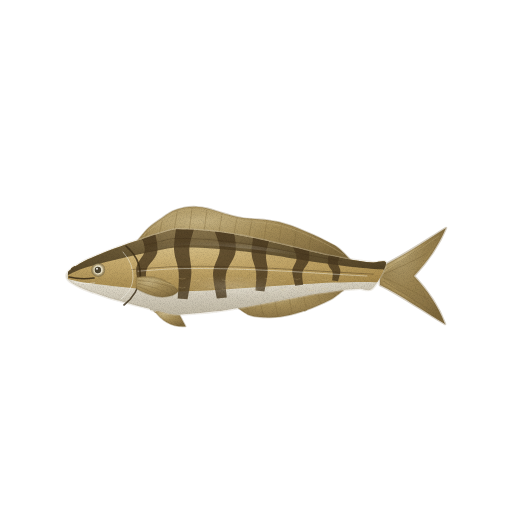
t = 0.00 s
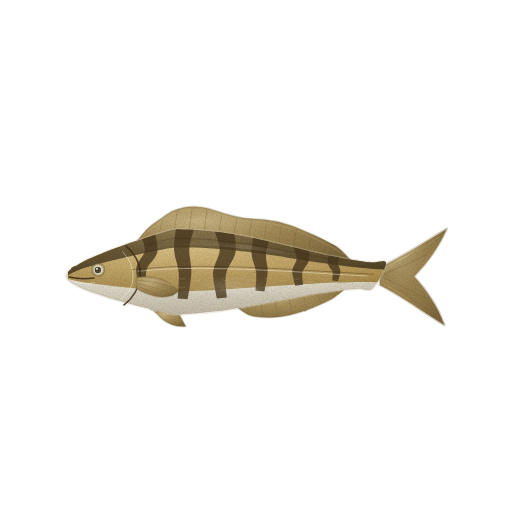
t = 1.43 s
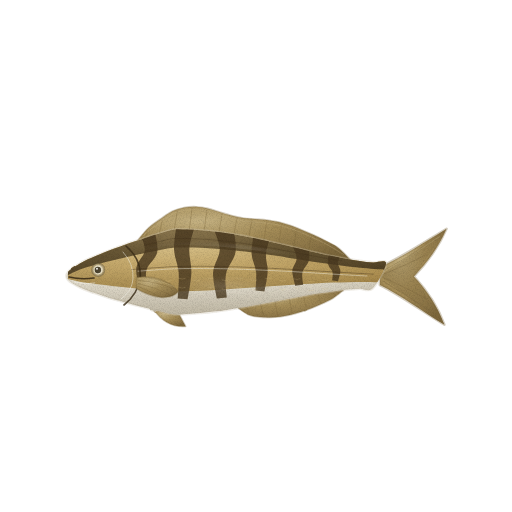
t = 2.85 s
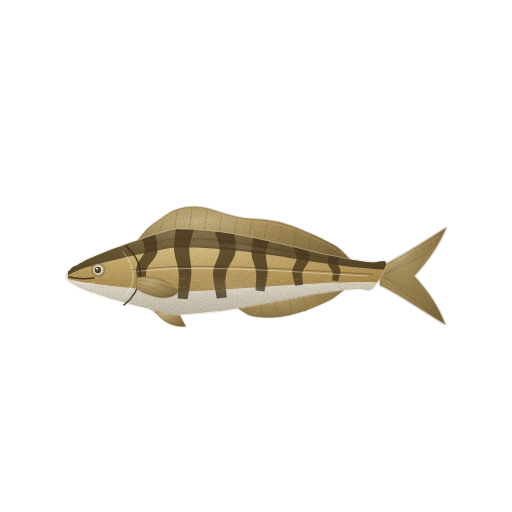
t = 3.80 s
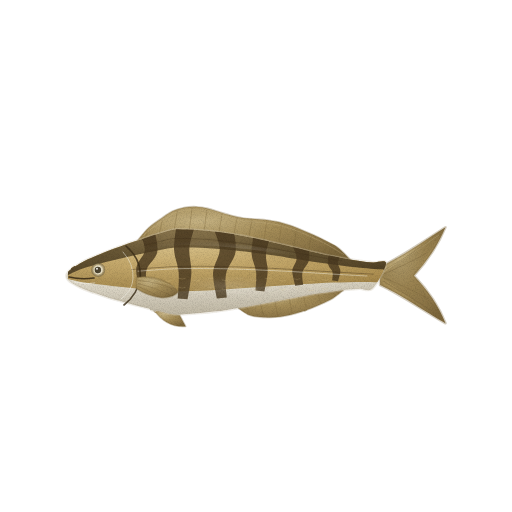
t = 4.75 s
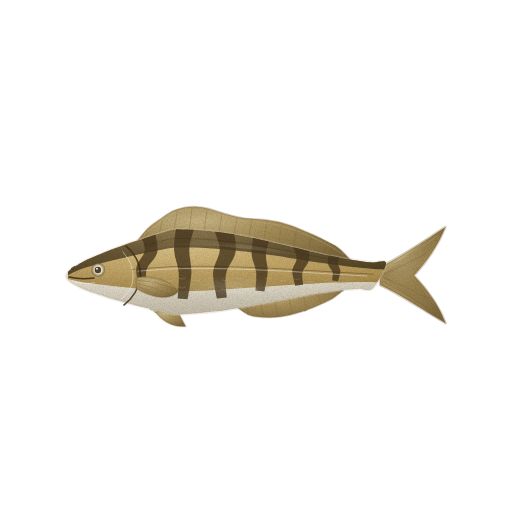
t = 6.18 s

The animated SVG that drew these frames (rendered in a browser with its animation timeline set to each time). Animation: 4 CSS @keyframes rules; one cycle of 7.60 s, repeats indefinitely.

<svg xmlns="http://www.w3.org/2000/svg" viewBox="0 0 512 512" role="img" aria-label="임연수어 — 움직임, 윤곽 없는 수채" data-asset="watercolor-atka-mackerel-motion" data-food="atka-mackerel" data-style="watercolor" data-variant="motion" stroke-linecap="round" stroke-linejoin="round"><title>임연수어</title><desc>작은 머리와 길쭉한 황갈색 방추형 몸 위로 짙은 갈색 세로 구름무늬 띠가 줄지어 내려오고, 긴 등지느러미와 깊게 갈라진 꼬리가 이어진 임연수어.</desc><style>[data-asset="watercolor-atka-mackerel-motion"] [data-part="tail"]{transform-box:view-box;transform-origin:383px 276px;animation:watercolor-atka-mackerel-motion-m0 7.6s cubic-bezier(.37,0,.63,1) 0s infinite}[data-asset="watercolor-atka-mackerel-motion"] [data-part="pectoral"]{transform-box:view-box;transform-origin:136px 282px;animation:watercolor-atka-mackerel-motion-m1 7.6s cubic-bezier(.37,0,.63,1) -1.368s infinite}[data-asset="watercolor-atka-mackerel-motion"] [data-part="shine"]{transform-box:fill-box;transform-origin:center;animation:watercolor-atka-mackerel-motion-m2 7.6s cubic-bezier(.37,0,.63,1) -2.356s infinite,watercolor-atka-mackerel-motion-m3 7.6s cubic-bezier(.37,0,.63,1) -2.356s infinite}@keyframes watercolor-atka-mackerel-motion-m0{0%,100%{rotate:0deg}25%{rotate:0.975deg}75%{rotate:-0.9deg}}@keyframes watercolor-atka-mackerel-motion-m1{0%,100%{rotate:0deg}25%{rotate:-0.825deg}75%{rotate:0.9deg}}@keyframes watercolor-atka-mackerel-motion-m2{0%,100%{translate:0px 0}25%{translate:3.75px 0}75%{translate:-3px 0}}@keyframes watercolor-atka-mackerel-motion-m3{0%,100%{opacity:0.26}25%{opacity:0.32}75%{opacity:0.215}}@media (prefers-reduced-motion:reduce){[data-asset="watercolor-atka-mackerel-motion"] *{animation:none!important}}</style><defs><radialGradient id="watercolor-atka-mackerel-motion-g-fin-soft" cx="0.3" cy="0.26" r="0.84"><stop offset="0" stop-color="#c5b282"/><stop offset="0.45" stop-color="#a58d58"/><stop offset="0.86" stop-color="#8c7547"/><stop offset="1" stop-color="#7c673c"/></radialGradient><clipPath id="watercolor-atka-mackerel-motion-clip0"><path d="M380 267 C402 257 425 241 446 228 C438 247 427 262 414 276 C427 290 438 305 445 324 C423 311 401 295 380 285Z"/></clipPath><clipPath id="watercolor-atka-mackerel-motion-clip1"><path d="M136.8 241.4 C138.8 239.1 144.7 231.5 148.6 227.8 C152.6 224.1 156.5 221.8 160.5 219 C164.4 216.3 168.3 213.2 172.3 211.3 C176.2 209.4 180.2 208.3 184.1 207.5 C188.1 206.7 192 206.6 196 206.7 C199.9 206.9 203.9 207.5 207.8 208.4 C211.7 209.3 215.7 210.7 219.6 211.9 C223.6 213.1 227.5 214.6 231.5 215.6 C235.4 216.7 239.4 217.5 243.3 218.1 C247.3 218.7 251.2 218.8 255.1 219.1 C259.1 219.4 263 219.5 267 220 C270.9 220.5 274.9 221.2 278.8 222.1 C282.8 223.1 286.7 224.3 290.7 225.6 C294.6 227 298.5 228.5 302.5 230.2 C306.4 231.8 310.4 233.5 314.3 235.3 C318.3 237.2 322.2 239 326.2 241.1 C330.1 243.2 334.1 244.7 338 247.7 C341.9 250.7 347.9 257.2 349.8 259.1  L347.8 262.1 C345.9 261.7 339.9 260.7 336 259.9 C332.1 259.1 328.1 258.3 324.2 257.4 C320.2 256.5 316.3 255.6 312.3 254.7 C308.4 253.8 304.4 252.9 300.5 251.9 C296.5 251 292.6 250 288.7 249.1 C284.7 248.1 280.8 247.2 276.8 246.2 C272.9 245.3 268.9 244.4 265 243.5 C261 242.6 257.1 241.8 253.1 241 C249.2 240.1 245.3 239.4 241.3 238.6 C237.4 237.9 233.4 237.2 229.5 236.6 C225.5 236 221.6 235.4 217.6 235 C213.7 234.5 209.7 234 205.8 233.7 C201.9 233.4 197.9 233.1 194 232.9 C190 232.7 186.1 232.4 182.1 232.5 C178.2 232.6 174.2 232.6 170.3 233.3 C166.3 234 162.4 235.6 158.5 236.8 C154.5 238 150.6 239.3 146.6 240.5 C142.7 241.8 136.8 243.7 134.8 244.4Z"/></clipPath><linearGradient id="watercolor-atka-mackerel-motion-fade3" x1="0" y1="0" x2="0" y2="1"><stop offset="0" stop-color="#7c673c" stop-opacity="0"/><stop offset="0.3" stop-color="#7c673c" stop-opacity="0"/><stop offset="1" stop-color="#7c673c" stop-opacity="0.26"/></linearGradient><radialGradient id="watercolor-atka-mackerel-motion-g-belly-soft" cx="0.34" cy="0.23" r="0.94"><stop offset="0" stop-color="#fbfaf2"/><stop offset="0.45" stop-color="#efeadc"/><stop offset="0.86" stop-color="#dbd5c4"/><stop offset="1" stop-color="#cfc8b5"/></radialGradient><clipPath id="watercolor-atka-mackerel-motion-clip2"><path d="M68 272 C70.2 269.1 76.8 265.3 81.3 262.7 C85.7 260.1 90.1 258.4 94.5 256.5 C98.9 254.6 103.3 252.8 107.8 251.1 C112.2 249.4 116.6 247.7 121 246.2 C125.4 244.6 129.8 243 134.3 241.6 C138.7 240.1 143.1 238.6 147.5 237.2 C151.9 235.8 156.3 234.4 160.8 233.1 C165.2 231.9 169.6 230.1 174 229.5 C178.4 228.9 182.8 229.5 187.3 229.6 C191.7 229.7 196.1 230 200.5 230.3 C204.9 230.6 209.3 231 213.8 231.5 C218.2 232 222.6 232.6 227 233.2 C231.4 233.9 235.8 234.6 240.3 235.4 C244.7 236.2 249.1 237.1 253.5 238 C257.9 238.9 262.3 239.9 266.8 240.9 C271.2 241.9 275.6 242.9 280 244 C284.4 245 288.8 246.1 293.3 247.2 C297.7 248.2 302.1 249.3 306.5 250.4 C310.9 251.4 315.3 252.4 319.8 253.4 C324.2 254.4 328.6 255.4 333 256.3 C337.4 257.2 341.8 258 346.3 258.8 C350.7 259.6 355.1 260.3 359.5 260.9 C363.9 261.5 368.3 262.1 372.8 262.5 C377.2 262.9 386 259.1 386 263.4 C386 267.7 377.2 284 372.8 288.2 C368.3 292.5 363.9 288.5 359.5 288.8 C355.1 289 350.7 289.4 346.3 289.8 C341.8 290.3 337.4 290.8 333 291.4 C328.6 292 324.2 292.6 319.8 293.3 C315.3 294 310.9 294.7 306.5 295.5 C302.1 296.3 297.7 297.1 293.3 297.9 C288.8 298.7 284.4 299.6 280 300.4 C275.6 301.3 271.2 302.2 266.8 303 C262.3 303.8 257.9 304.7 253.5 305.5 C249.1 306.3 244.7 307.1 240.3 307.8 C235.8 308.5 231.4 309.2 227 309.9 C222.6 310.5 218.2 311.1 213.8 311.6 C209.3 312.2 204.9 312.6 200.5 313 C196.1 313.4 191.7 313.8 187.3 314 C182.8 314.3 178.4 314.9 174 314.5 C169.6 314.1 165.2 312.6 160.8 311.6 C156.3 310.6 151.9 309.4 147.5 308.3 C143.1 307.2 138.7 306 134.3 304.9 C129.8 303.7 125.4 302.5 121 301.2 C116.6 300 112.2 298.7 107.8 297.4 C103.3 296 98.9 294.6 94.5 293.1 C90.1 291.5 85.7 290.2 81.2 288 C76.8 285.9 70.2 282.7 68 280 C65.8 277.3 65.8 274.9 68 272Z"/></clipPath><radialGradient id="watercolor-atka-mackerel-motion-g-flank-soft" cx="0.34" cy="0.22" r="0.92"><stop offset="0" stop-color="#dec992"/><stop offset="0.45" stop-color="#c5a96c"/><stop offset="0.86" stop-color="#b19354"/><stop offset="1" stop-color="#a58546"/></radialGradient><radialGradient id="watercolor-atka-mackerel-motion-g-back-soft" cx="0.35" cy="0.2" r="0.92"><stop offset="0" stop-color="#89754d"/><stop offset="0.45" stop-color="#675634"/><stop offset="0.86" stop-color="#59492b"/><stop offset="1" stop-color="#504125"/></radialGradient><linearGradient id="watercolor-atka-mackerel-motion-fade8" x1="0.5" y1="0" x2="0.5" y2="1"><stop offset="0" stop-color="#504125" stop-opacity="0"/><stop offset="0.45" stop-color="#504125" stop-opacity="0"/><stop offset="1" stop-color="#504125" stop-opacity="0.24"/></linearGradient><linearGradient id="watercolor-atka-mackerel-motion-fade9" x1="0.5" y1="0.55" x2="0.5" y2="1"><stop offset="0" stop-color="#cfc8b5" stop-opacity="0"/><stop offset="0.55" stop-color="#cfc8b5" stop-opacity="0"/><stop offset="1" stop-color="#cfc8b5" stop-opacity="0.26"/></linearGradient><radialGradient id="watercolor-atka-mackerel-motion-gloss"><stop stop-color="#fffdf9" stop-opacity=".85"/><stop offset=".6" stop-color="#fffdf9" stop-opacity=".25"/><stop offset="1" stop-color="#fffdf9" stop-opacity="0"/></radialGradient><filter id="watercolor-atka-mackerel-motion-fx" filterUnits="userSpaceOnUse" x="0" y="0" width="512" height="512" color-interpolation-filters="sRGB"><feTurbulence type="fractalNoise" baseFrequency="0.05" numOctaves="2" seed="7" result="w"/><feDisplacementMap in="SourceGraphic" in2="w" scale="1.4" xChannelSelector="R" yChannelSelector="G" result="d"/><feTurbulence type="fractalNoise" baseFrequency="1.35" numOctaves="2" seed="3" result="n"/><feColorMatrix in="n" type="matrix" values="0 0 0 0 0 0 0 0 0 0 0 0 0 0 0 0.24 0 0 0 -0.101" result="na"/><feComposite in="na" in2="d" operator="in" result="g"/><feMerge><feMergeNode in="d"/><feMergeNode in="g"/></feMerge></filter></defs><g filter="url(#watercolor-atka-mackerel-motion-fx)"><g data-part="tail"><path d="M380 267 C402 257 425 241 446 228 C438 247 427 262 414 276 C427 290 438 305 445 324 C423 311 401 295 380 285Z" fill="url(#watercolor-atka-mackerel-motion-g-fin-soft)" stroke="#7c673c" stroke-width="2.6" stroke-opacity="0.32"/><g clip-path="url(#watercolor-atka-mackerel-motion-clip0)"><path d="M380 276 L446 228 L414 276 L445 324Z" fill="#7c673c" opacity="0.28"/></g><path d="M383 271 Q412 255 441 235" fill="none" stroke="#7c673c" stroke-width="0.7" opacity="0.52"/><path d="M384 274 Q408 264 426 254" fill="none" stroke="#7c673c" stroke-width="0.7" opacity="0.52"/><path d="M384 278 Q408 288 426 298" fill="none" stroke="#7c673c" stroke-width="0.7" opacity="0.52"/><path d="M383 281 Q412 298 440 317" fill="none" stroke="#7c673c" stroke-width="0.7" opacity="0.52"/><path d="M386 270 Q414 254 439 236" fill="none" stroke="#c5b282" stroke-width="0.7" opacity="0.58"/></g><g data-part="dorsal"><path d="M136.8 241.4 C138.8 239.1 144.7 231.5 148.6 227.8 C152.6 224.1 156.5 221.8 160.5 219 C164.4 216.3 168.3 213.2 172.3 211.3 C176.2 209.4 180.2 208.3 184.1 207.5 C188.1 206.7 192 206.6 196 206.7 C199.9 206.9 203.9 207.5 207.8 208.4 C211.7 209.3 215.7 210.7 219.6 211.9 C223.6 213.1 227.5 214.6 231.5 215.6 C235.4 216.7 239.4 217.5 243.3 218.1 C247.3 218.7 251.2 218.8 255.1 219.1 C259.1 219.4 263 219.5 267 220 C270.9 220.5 274.9 221.2 278.8 222.1 C282.8 223.1 286.7 224.3 290.7 225.6 C294.6 227 298.5 228.5 302.5 230.2 C306.4 231.8 310.4 233.5 314.3 235.3 C318.3 237.2 322.2 239 326.2 241.1 C330.1 243.2 334.1 244.7 338 247.7 C341.9 250.7 347.9 257.2 349.8 259.1  L347.8 262.1 C345.9 261.7 339.9 260.7 336 259.9 C332.1 259.1 328.1 258.3 324.2 257.4 C320.2 256.5 316.3 255.6 312.3 254.7 C308.4 253.8 304.4 252.9 300.5 251.9 C296.5 251 292.6 250 288.7 249.1 C284.7 248.1 280.8 247.2 276.8 246.2 C272.9 245.3 268.9 244.4 265 243.5 C261 242.6 257.1 241.8 253.1 241 C249.2 240.1 245.3 239.4 241.3 238.6 C237.4 237.9 233.4 237.2 229.5 236.6 C225.5 236 221.6 235.4 217.6 235 C213.7 234.5 209.7 234 205.8 233.7 C201.9 233.4 197.9 233.1 194 232.9 C190 232.7 186.1 232.4 182.1 232.5 C178.2 232.6 174.2 232.6 170.3 233.3 C166.3 234 162.4 235.6 158.5 236.8 C154.5 238 150.6 239.3 146.6 240.5 C142.7 241.8 136.8 243.7 134.8 244.4Z" fill="url(#watercolor-atka-mackerel-motion-g-fin-soft)" stroke="#7c673c" stroke-width="1.6" stroke-opacity="0.32"/><g clip-path="url(#watercolor-atka-mackerel-motion-clip1)"><path d="M136.8 241.4 C138.8 239.1 144.7 231.5 148.6 227.8 C152.6 224.1 156.5 221.8 160.5 219 C164.4 216.3 168.3 213.2 172.3 211.3 C176.2 209.4 180.2 208.3 184.1 207.5 C188.1 206.7 192 206.6 196 206.7 C199.9 206.9 203.9 207.5 207.8 208.4 C211.7 209.3 215.7 210.7 219.6 211.9 C223.6 213.1 227.5 214.6 231.5 215.6 C235.4 216.7 239.4 217.5 243.3 218.1 C247.3 218.7 251.2 218.8 255.1 219.1 C259.1 219.4 263 219.5 267 220 C270.9 220.5 274.9 221.2 278.8 222.1 C282.8 223.1 286.7 224.3 290.7 225.6 C294.6 227 298.5 228.5 302.5 230.2 C306.4 231.8 310.4 233.5 314.3 235.3 C318.3 237.2 322.2 239 326.2 241.1 C330.1 243.2 334.1 244.7 338 247.7 C341.9 250.7 347.9 257.2 349.8 259.1  L347.8 262.1 C345.9 261.7 339.9 260.7 336 259.9 C332.1 259.1 328.1 258.3 324.2 257.4 C320.2 256.5 316.3 255.6 312.3 254.7 C308.4 253.8 304.4 252.9 300.5 251.9 C296.5 251 292.6 250 288.7 249.1 C284.7 248.1 280.8 247.2 276.8 246.2 C272.9 245.3 268.9 244.4 265 243.5 C261 242.6 257.1 241.8 253.1 241 C249.2 240.1 245.3 239.4 241.3 238.6 C237.4 237.9 233.4 237.2 229.5 236.6 C225.5 236 221.6 235.4 217.6 235 C213.7 234.5 209.7 234 205.8 233.7 C201.9 233.4 197.9 233.1 194 232.9 C190 232.7 186.1 232.4 182.1 232.5 C178.2 232.6 174.2 232.6 170.3 233.3 C166.3 234 162.4 235.6 158.5 236.8 C154.5 238 150.6 239.3 146.6 240.5 C142.7 241.8 136.8 243.7 134.8 244.4Z" fill="url(#watercolor-atka-mackerel-motion-fade3)"/></g><path d="M144.3 239.3 L147.3 231.7" fill="none" stroke="#7c673c" stroke-width="0.7" opacity="0.52"/><path d="M159.2 234.6 L162.2 220.5" fill="none" stroke="#7c673c" stroke-width="0.7" opacity="0.52"/><path d="M174.2 230.5 L177.2 211.4" fill="none" stroke="#7c673c" stroke-width="0.7" opacity="0.52"/><path d="M189.1 230.7 L192.1 208.7" fill="none" stroke="#7c673c" stroke-width="0.7" opacity="0.52"/><path d="M204 231.5 L207 210" fill="none" stroke="#7c673c" stroke-width="0.7" opacity="0.52"/><path d="M218.9 233.1 L221.9 214.3" fill="none" stroke="#7c673c" stroke-width="0.7" opacity="0.52"/><path d="M233.8 235.3 L236.8 218.7" fill="none" stroke="#7c673c" stroke-width="0.7" opacity="0.52"/><path d="M248.8 238.1 L251.8 220.8" fill="none" stroke="#7c673c" stroke-width="0.7" opacity="0.52"/><path d="M263.7 241.2 L266.7 221.9" fill="none" stroke="#7c673c" stroke-width="0.7" opacity="0.52"/><path d="M278.6 244.7 L281.6 224.6" fill="none" stroke="#7c673c" stroke-width="0.7" opacity="0.52"/><path d="M293.5 248.2 L296.5 229.4" fill="none" stroke="#7c673c" stroke-width="0.7" opacity="0.52"/><path d="M308.5 251.8 L311.5 235.6" fill="none" stroke="#7c673c" stroke-width="0.7" opacity="0.52"/><path d="M323.4 255.2 L326.4 242.7" fill="none" stroke="#7c673c" stroke-width="0.7" opacity="0.52"/><path d="M338.3 258.3 L341.3 251.2" fill="none" stroke="#7c673c" stroke-width="0.7" opacity="0.52"/><path d="M143.1 235.5 C145.9 233.3 154.3 226.3 159.8 222.5 C165.4 218.6 171 214.4 176.5 212.3 C182.1 210.2 187.7 209.7 193.2 209.7 C198.8 209.6 204.4 210.7 209.9 211.9 C215.5 213.2 221.1 215.7 226.6 217.2 C232.2 218.7 237.7 220.2 243.3 221.1 C248.9 221.9 254.4 221.8 260 222.4 C265.6 223 271.1 223.4 276.7 224.6 C282.3 225.8 287.8 227.6 293.4 229.6 C299 231.6 304.5 234 310.1 236.4 C315.7 238.9 321.2 241.4 326.8 244.4 C332.4 247.4 340.7 252.7 343.5 254.4" fill="none" stroke="#c5b282" stroke-width="0.7" opacity="0.52"/></g><path d="M238.5 308.4 C240.3 309.5 245.5 313.5 249 315 C252.5 316.4 256 316.7 259.5 317.1 C263 317.5 266.5 317.6 270 317.5 C273.5 317.5 277 317.2 280.5 316.7 C284 316.2 287.5 315.5 291 314.7 C294.5 313.9 298 312.9 301.5 311.8 C305 310.7 308.5 309.4 312 308 C315.5 306.6 319 305.1 322.5 303.5 C326 301.9 329.5 300.4 333 298.2 C336.5 296 341.7 291.7 343.5 290.3  L341.5 287.3 C339.7 287.6 334.5 288.2 331 288.6 C327.5 289.1 324 289.6 320.5 290.2 C317 290.7 313.5 291.3 310 291.9 C306.5 292.5 303 293.1 299.5 293.8 C296 294.4 292.5 295.1 289 295.7 C285.5 296.4 282 297.1 278.5 297.7 C275 298.4 271.5 299.1 268 299.8 C264.5 300.4 261 301.1 257.5 301.7 C254 302.4 250.5 303 247 303.6 C243.5 304.2 238.3 305.1 236.5 305.4Z" fill="url(#watercolor-atka-mackerel-motion-g-fin-soft)" stroke="#7c673c" stroke-width="1.6" stroke-opacity="0.32"/><path d="M246.1 305.8 L249.1 312.7" fill="none" stroke="#7c673c" stroke-width="0.7" opacity="0.52"/><path d="M260.4 303.2 L263.4 315.3" fill="none" stroke="#7c673c" stroke-width="0.7" opacity="0.52"/><path d="M274.7 300.5 L277.7 315.1" fill="none" stroke="#7c673c" stroke-width="0.7" opacity="0.52"/><path d="M289 297.7 L292 312.7" fill="none" stroke="#7c673c" stroke-width="0.7" opacity="0.52"/><path d="M303.3 295.1 L306.3 308.5" fill="none" stroke="#7c673c" stroke-width="0.7" opacity="0.52"/><path d="M317.6 292.6 L320.6 302.8" fill="none" stroke="#7c673c" stroke-width="0.7" opacity="0.52"/><path d="M331.9 290.5 L334.9 295.7" fill="none" stroke="#7c673c" stroke-width="0.7" opacity="0.52"/><path d="M153.9 309.9 Q166.6 328 185.7 326.4 L179.3 314.4Z" fill="url(#watercolor-atka-mackerel-motion-g-fin-soft)" stroke="#7c673c" stroke-width="1.6" stroke-opacity="0.32"/><g data-part="body"><path d="M68 272 C70.2 269.1 76.8 265.3 81.3 262.7 C85.7 260.1 90.1 258.4 94.5 256.5 C98.9 254.6 103.3 252.8 107.8 251.1 C112.2 249.4 116.6 247.7 121 246.2 C125.4 244.6 129.8 243 134.3 241.6 C138.7 240.1 143.1 238.6 147.5 237.2 C151.9 235.8 156.3 234.4 160.8 233.1 C165.2 231.9 169.6 230.1 174 229.5 C178.4 228.9 182.8 229.5 187.3 229.6 C191.7 229.7 196.1 230 200.5 230.3 C204.9 230.6 209.3 231 213.8 231.5 C218.2 232 222.6 232.6 227 233.2 C231.4 233.9 235.8 234.6 240.3 235.4 C244.7 236.2 249.1 237.1 253.5 238 C257.9 238.9 262.3 239.9 266.8 240.9 C271.2 241.9 275.6 242.9 280 244 C284.4 245 288.8 246.1 293.3 247.2 C297.7 248.2 302.1 249.3 306.5 250.4 C310.9 251.4 315.3 252.4 319.8 253.4 C324.2 254.4 328.6 255.4 333 256.3 C337.4 257.2 341.8 258 346.3 258.8 C350.7 259.6 355.1 260.3 359.5 260.9 C363.9 261.5 368.3 262.1 372.8 262.5 C377.2 262.9 386 259.1 386 263.4 C386 267.7 377.2 284 372.8 288.2 C368.3 292.5 363.9 288.5 359.5 288.8 C355.1 289 350.7 289.4 346.3 289.8 C341.8 290.3 337.4 290.8 333 291.4 C328.6 292 324.2 292.6 319.8 293.3 C315.3 294 310.9 294.7 306.5 295.5 C302.1 296.3 297.7 297.1 293.3 297.9 C288.8 298.7 284.4 299.6 280 300.4 C275.6 301.3 271.2 302.2 266.8 303 C262.3 303.8 257.9 304.7 253.5 305.5 C249.1 306.3 244.7 307.1 240.3 307.8 C235.8 308.5 231.4 309.2 227 309.9 C222.6 310.5 218.2 311.1 213.8 311.6 C209.3 312.2 204.9 312.6 200.5 313 C196.1 313.4 191.7 313.8 187.3 314 C182.8 314.3 178.4 314.9 174 314.5 C169.6 314.1 165.2 312.6 160.8 311.6 C156.3 310.6 151.9 309.4 147.5 308.3 C143.1 307.2 138.7 306 134.3 304.9 C129.8 303.7 125.4 302.5 121 301.2 C116.6 300 112.2 298.7 107.8 297.4 C103.3 296 98.9 294.6 94.5 293.1 C90.1 291.5 85.7 290.2 81.2 288 C76.8 285.9 70.2 282.7 68 280 C65.8 277.3 65.8 274.9 68 272Z" fill="url(#watercolor-atka-mackerel-motion-g-belly-soft)" stroke="#cfc8b5" stroke-width="2.6" stroke-opacity="0.32"/><g clip-path="url(#watercolor-atka-mackerel-motion-clip2)"><path d="M68 264 C70.5 262.3 77.8 256.7 82.7 253.9 C87.7 251.1 92.6 249.3 97.5 247.2 C102.4 245.1 107.3 243.2 112.2 241.4 C117.1 239.5 122.1 237.8 127 236 C131.9 234.3 136.8 232.7 141.7 231.1 C146.6 229.5 151.5 228 156.5 226.4 C161.4 224.9 166.3 222.9 171.2 222.1 C176.1 221.2 181 221.5 185.9 221.6 C190.9 221.6 195.8 221.9 200.7 222.3 C205.6 222.6 210.5 223.1 215.4 223.7 C220.4 224.3 225.3 225 230.2 225.7 C235.1 226.5 240 227.4 244.9 228.3 C249.8 229.2 254.8 230.3 259.7 231.3 C264.6 232.4 269.5 233.5 274.4 234.7 C279.3 235.8 284.2 237 289.2 238.2 C294.1 239.4 299 240.6 303.9 241.7 C308.8 242.9 313.7 244.1 318.6 245.2 C323.6 246.3 328.5 247.4 333.4 248.3 C338.3 249.3 343.2 250.3 348.1 251.1 C353 252 358 252.7 362.9 253.4 C367.8 254 372.7 254.6 377.6 254.9 C382.5 255.3 389.9 255.3 392.4 255.4 L392.4 282.8 C384.6 282.5 381.5 282.3 377.6 282.3 C373.8 282.2 367.8 282.1 362.9 282.1 C358 282.1 353 282.1 348.1 282.2 C343.2 282.3 338.3 282.4 333.4 282.6 C328.5 282.8 323.6 283 318.6 283.2 C313.7 283.5 308.8 283.8 303.9 284 C299 284.3 294.1 284.7 289.2 285 C284.2 285.3 279.3 285.7 274.4 286 C269.5 286.3 264.6 286.7 259.7 287.1 C254.8 287.4 249.8 287.8 244.9 288.1 C240 288.4 235.1 288.8 230.2 289.1 C225.3 289.4 220.4 289.7 215.4 289.9 C210.5 290.2 205.6 290.4 200.7 290.7 C195.8 290.9 190.9 291.1 185.9 291.2 C181 291.3 176.1 291.6 171.2 291.4 C166.3 291.2 161.4 290.5 156.5 290.1 C151.5 289.6 146.6 289.2 141.7 288.7 C136.8 288.3 131.9 287.8 127 287.4 C122.1 286.9 117.1 286.4 112.2 285.9 C107.3 285.4 102.4 284.9 97.5 284.3 C92.6 283.7 87.7 283.2 82.7 282.3 C77.8 281.4 70.5 279.6 68 279Z" fill="url(#watercolor-atka-mackerel-motion-g-flank-soft)"/><path d="M68 264 C70.5 262.3 77.8 256.7 82.7 253.9 C87.7 251.1 92.6 249.3 97.5 247.2 C102.4 245.1 107.3 243.2 112.2 241.4 C117.1 239.5 122.1 237.8 127 236 C131.9 234.3 136.8 232.7 141.7 231.1 C146.6 229.5 151.5 228 156.5 226.4 C161.4 224.9 166.3 222.9 171.2 222.1 C176.1 221.2 181 221.5 185.9 221.6 C190.9 221.6 195.8 221.9 200.7 222.3 C205.6 222.6 210.5 223.1 215.4 223.7 C220.4 224.3 225.3 225 230.2 225.7 C235.1 226.5 240 227.4 244.9 228.3 C249.8 229.2 254.8 230.3 259.7 231.3 C264.6 232.4 269.5 233.5 274.4 234.7 C279.3 235.8 284.2 237 289.2 238.2 C294.1 239.4 299 240.6 303.9 241.7 C308.8 242.9 313.7 244.1 318.6 245.2 C323.6 246.3 328.5 247.4 333.4 248.3 C338.3 249.3 343.2 250.3 348.1 251.1 C353 252 358 252.7 362.9 253.4 C367.8 254 372.7 254.6 377.6 254.9 C382.5 255.3 389.9 255.3 392.4 255.4 L392.4 269.9 C384.6 269.6 381.5 269.5 377.6 269.3 C373.8 269 367.8 268.6 362.9 268.1 C358 267.6 353 267.1 348.1 266.5 C343.2 265.9 338.3 265.3 333.4 264.6 C328.5 263.9 323.6 263.2 318.6 262.5 C313.7 261.7 308.8 261 303.9 260.2 C299 259.4 294.1 258.6 289.2 257.9 C284.2 257.1 279.3 256.3 274.4 255.6 C269.5 254.8 264.6 254.1 259.7 253.4 C254.8 252.8 249.8 252.1 244.9 251.5 C240 250.9 235.1 250.4 230.2 249.9 C225.3 249.4 220.4 249 215.4 248.7 C210.5 248.3 205.6 248 200.7 247.8 C195.8 247.6 190.9 247.5 185.9 247.5 C181 247.5 176.1 247.3 171.2 247.9 C166.3 248.4 161.4 249.7 156.5 250.7 C151.5 251.7 146.6 252.7 141.7 253.7 C136.8 254.8 131.9 255.8 127 256.9 C122.1 258.1 117.1 259.2 112.2 260.4 C107.3 261.6 102.4 262.9 97.5 264.2 C92.6 265.6 87.7 266.8 82.7 268.6 C77.8 270.4 70.5 273.9 68 275Z" fill="url(#watercolor-atka-mackerel-motion-g-back-soft)"/><path d="M140.1 234.6 C140.9 237.3 145.4 244.9 144.8 250.5 C144.1 256 137.2 261.5 136.3 267.9 C135.5 274.3 139 285.3 139.5 288.8 L147.5 288 C147.3 285 144.8 275.9 146.5 270 C148.1 264.1 155.8 259 157.2 252.6 C158.6 246.3 155.3 235.3 154.9 231.8Z" fill="#4b3a20" opacity="0.82"/><path d="M176.8 224.1 C176.3 228.2 173.7 240.8 174 248.9 C174.3 257 178.1 264.4 178.7 272.7 C179.3 280.9 177.9 294.1 177.7 298.4 L187.6 299.3 C188.3 294.8 191.1 280.8 191.4 272.4 C191.7 264 188.8 256.6 189.3 249.1 C189.8 241.5 193.7 230.8 194.5 227.1Z" fill="#4b3a20" opacity="0.82"/><path d="M214.5 230.4 C215.3 233.7 219.9 243.3 219.7 250.2 C219.4 257.2 213.6 264.3 213.1 272.4 C212.6 280.4 216.2 294 216.8 298.4 L226.8 297.5 C226.7 293.5 224.5 281.6 226 274 C227.5 266.3 234.4 259.6 235.6 251.8 C236.8 244 233.6 231.3 233.2 227.2Z" fill="#4b3a20" opacity="0.82"/><path d="M253.6 234.4 C253.3 237.7 251.2 247.9 251.6 254.2 C252 260.4 255.4 265.7 256.1 271.8 C256.7 277.9 255.6 287.5 255.5 290.6 L264.5 291.5 C265 288.2 267.5 277.6 267.7 271.4 C268 265.2 265.5 259.9 265.9 254.2 C266.4 248.5 269.6 240.1 270.4 237.3Z" fill="#4b3a20" opacity="0.82"/><path d="M292.8 246.3 C293.4 248.3 296.7 254.3 296.6 258.4 C296.6 262.4 292.6 266.1 292.3 270.6 C292.1 275.2 294.7 283.1 295.2 285.7 L303.1 284.7 C303 282.6 301.6 276.3 302.6 272.1 C303.6 267.9 308.4 264.4 309.2 259.6 C310.1 254.9 307.8 246.1 307.5 243.4Z" fill="#4b3a20" opacity="0.82"/><path d="M329.2 251.5 C329 253.5 327.4 260.3 327.9 263.8 C328.5 267.2 331.8 269.4 332.5 272.1 C333.2 274.9 332.2 279 332.2 280.4 L338.1 281.2 C338.5 279.5 340.4 274.1 340.4 271.1 C340.4 268.1 337.8 266 337.9 263.1 C338 260.2 340.5 255.4 341 253.9Z" fill="#4b3a20" opacity="0.82"/><path d="M68 272 C70.2 269.1 76.8 265.3 81.3 262.7 C85.7 260.1 90.1 258.4 94.5 256.5 C98.9 254.6 103.3 252.8 107.8 251.1 C112.2 249.4 116.6 247.7 121 246.2 C125.4 244.6 129.8 243 134.3 241.6 C138.7 240.1 143.1 238.6 147.5 237.2 C151.9 235.8 156.3 234.4 160.8 233.1 C165.2 231.9 169.6 230.1 174 229.5 C178.4 228.9 182.8 229.5 187.3 229.6 C191.7 229.7 196.1 230 200.5 230.3 C204.9 230.6 209.3 231 213.8 231.5 C218.2 232 222.6 232.6 227 233.2 C231.4 233.9 235.8 234.6 240.3 235.4 C244.7 236.2 249.1 237.1 253.5 238 C257.9 238.9 262.3 239.9 266.8 240.9 C271.2 241.9 275.6 242.9 280 244 C284.4 245 288.8 246.1 293.3 247.2 C297.7 248.2 302.1 249.3 306.5 250.4 C310.9 251.4 315.3 252.4 319.8 253.4 C324.2 254.4 328.6 255.4 333 256.3 C337.4 257.2 341.8 258 346.3 258.8 C350.7 259.6 355.1 260.3 359.5 260.9 C363.9 261.5 368.3 262.1 372.8 262.5 C377.2 262.9 386 259.1 386 263.4 C386 267.7 377.2 284 372.8 288.2 C368.3 292.5 363.9 288.5 359.5 288.8 C355.1 289 350.7 289.4 346.3 289.8 C341.8 290.3 337.4 290.8 333 291.4 C328.6 292 324.2 292.6 319.8 293.3 C315.3 294 310.9 294.7 306.5 295.5 C302.1 296.3 297.7 297.1 293.3 297.9 C288.8 298.7 284.4 299.6 280 300.4 C275.6 301.3 271.2 302.2 266.8 303 C262.3 303.8 257.9 304.7 253.5 305.5 C249.1 306.3 244.7 307.1 240.3 307.8 C235.8 308.5 231.4 309.2 227 309.9 C222.6 310.5 218.2 311.1 213.8 311.6 C209.3 312.2 204.9 312.6 200.5 313 C196.1 313.4 191.7 313.8 187.3 314 C182.8 314.3 178.4 314.9 174 314.5 C169.6 314.1 165.2 312.6 160.8 311.6 C156.3 310.6 151.9 309.4 147.5 308.3 C143.1 307.2 138.7 306 134.3 304.9 C129.8 303.7 125.4 302.5 121 301.2 C116.6 300 112.2 298.7 107.8 297.4 C103.3 296 98.9 294.6 94.5 293.1 C90.1 291.5 85.7 290.2 81.2 288 C76.8 285.9 70.2 282.7 68 280 C65.8 277.3 65.8 274.9 68 272Z" fill="url(#watercolor-atka-mackerel-motion-fade8)"/><path d="M68 272 C70.2 269.1 76.8 265.3 81.3 262.7 C85.7 260.1 90.1 258.4 94.5 256.5 C98.9 254.6 103.3 252.8 107.8 251.1 C112.2 249.4 116.6 247.7 121 246.2 C125.4 244.6 129.8 243 134.3 241.6 C138.7 240.1 143.1 238.6 147.5 237.2 C151.9 235.8 156.3 234.4 160.8 233.1 C165.2 231.9 169.6 230.1 174 229.5 C178.4 228.9 182.8 229.5 187.3 229.6 C191.7 229.7 196.1 230 200.5 230.3 C204.9 230.6 209.3 231 213.8 231.5 C218.2 232 222.6 232.6 227 233.2 C231.4 233.9 235.8 234.6 240.3 235.4 C244.7 236.2 249.1 237.1 253.5 238 C257.9 238.9 262.3 239.9 266.8 240.9 C271.2 241.9 275.6 242.9 280 244 C284.4 245 288.8 246.1 293.3 247.2 C297.7 248.2 302.1 249.3 306.5 250.4 C310.9 251.4 315.3 252.4 319.8 253.4 C324.2 254.4 328.6 255.4 333 256.3 C337.4 257.2 341.8 258 346.3 258.8 C350.7 259.6 355.1 260.3 359.5 260.9 C363.9 261.5 368.3 262.1 372.8 262.5 C377.2 262.9 386 259.1 386 263.4 C386 267.7 377.2 284 372.8 288.2 C368.3 292.5 363.9 288.5 359.5 288.8 C355.1 289 350.7 289.4 346.3 289.8 C341.8 290.3 337.4 290.8 333 291.4 C328.6 292 324.2 292.6 319.8 293.3 C315.3 294 310.9 294.7 306.5 295.5 C302.1 296.3 297.7 297.1 293.3 297.9 C288.8 298.7 284.4 299.6 280 300.4 C275.6 301.3 271.2 302.2 266.8 303 C262.3 303.8 257.9 304.7 253.5 305.5 C249.1 306.3 244.7 307.1 240.3 307.8 C235.8 308.5 231.4 309.2 227 309.9 C222.6 310.5 218.2 311.1 213.8 311.6 C209.3 312.2 204.9 312.6 200.5 313 C196.1 313.4 191.7 313.8 187.3 314 C182.8 314.3 178.4 314.9 174 314.5 C169.6 314.1 165.2 312.6 160.8 311.6 C156.3 310.6 151.9 309.4 147.5 308.3 C143.1 307.2 138.7 306 134.3 304.9 C129.8 303.7 125.4 302.5 121 301.2 C116.6 300 112.2 298.7 107.8 297.4 C103.3 296 98.9 294.6 94.5 293.1 C90.1 291.5 85.7 290.2 81.2 288 C76.8 285.9 70.2 282.7 68 280 C65.8 277.3 65.8 274.9 68 272Z" fill="url(#watercolor-atka-mackerel-motion-fade9)"/><path d="M131.6 269.5 C134.1 269.3 141.7 268.7 146.7 268.3 C151.7 267.9 156.8 267.6 161.8 267.3 C166.8 267 171.9 266.6 176.9 266.5 C182 266.3 187 266.3 192 266.3 C197.1 266.3 202.1 266.3 207.1 266.3 C212.2 266.4 217.2 266.5 222.2 266.6 C227.3 266.6 232.3 266.8 237.3 266.9 C242.4 267.1 247.4 267.3 252.4 267.5 C257.5 267.7 262.5 267.9 267.5 268.1 C272.6 268.4 277.6 268.6 282.6 268.9 C287.7 269.2 292.7 269.5 297.8 269.8 C302.8 270.1 307.8 270.4 312.9 270.7 C317.9 271 322.9 271.3 328 271.6 C333 271.9 338 272.2 343.1 272.5 C348.1 272.8 353.1 273.1 358.2 273.3 C363.2 273.6 370.8 274 373.3 274.1" fill="none" stroke="#3a2c17" stroke-width="0.7" opacity="0.52"/><path d="M138 271.2 C140.5 271 148.1 270.4 153.2 270.1 C158.3 269.7 163.4 269.3 168.5 269 C173.6 268.8 178.7 268.7 183.8 268.6 C188.8 268.5 193.9 268.5 199 268.5 C204.1 268.5 209.2 268.6 214.3 268.6 C219.4 268.7 224.5 268.8 229.5 268.9 C234.6 269 239.7 269.2 244.8 269.4 C249.9 269.6 255 269.8 260.1 270 C265.2 270.2 270.2 270.5 275.3 270.7 C280.4 271 285.5 271.3 290.6 271.5 C295.7 271.8 300.8 272.1 305.9 272.4 C311 272.7 316 273.1 321.1 273.4 C326.2 273.7 331.3 274 336.4 274.3 C341.5 274.6 346.6 274.9 351.7 275.2 C356.7 275.5 364.4 275.9 366.9 276" fill="none" stroke="#fbfaf2" stroke-width="0.7" opacity="0.62"/><path d="M144.3 245.4 C146.7 244.8 153.7 243.1 158.4 241.9 C163.1 240.8 167.8 239.2 172.5 238.7 C177.2 238.1 181.9 238.5 186.6 238.5 C191.3 238.6 196 238.8 200.7 239 C205.3 239.3 210 239.6 214.7 240 C219.4 240.4 224.1 240.9 228.8 241.5 C233.5 242 238.2 242.7 242.9 243.3 C247.6 244 252.3 244.8 257 245.5 C261.7 246.3 266.4 247.2 271.1 248 C275.8 248.9 280.5 249.7 285.1 250.6 C289.8 251.5 294.5 252.4 299.2 253.3 C303.9 254.2 308.6 255.1 313.3 256 C318 256.8 322.7 257.7 327.4 258.5 C332.1 259.3 339.1 260.4 341.5 260.8" fill="none" stroke="#3a2c17" stroke-width="0.7" opacity="0.38"/><path d="M150.7 279.1 q3 1.5 6 0" fill="none" stroke="#dec992" stroke-width="0.7" opacity="0.28"/><path d="M150.7 288.1 q3 1.5 6 0" fill="none" stroke="#dec992" stroke-width="0.7" opacity="0.28"/><path d="M165 280.7 q3 1.5 6 0" fill="none" stroke="#dec992" stroke-width="0.7" opacity="0.28"/><path d="M165 289.7 q3 1.5 6 0" fill="none" stroke="#dec992" stroke-width="0.7" opacity="0.28"/><path d="M179.3 278.4 q3 1.5 6 0" fill="none" stroke="#dec992" stroke-width="0.7" opacity="0.28"/><path d="M179.3 287.4 q3 1.5 6 0" fill="none" stroke="#dec992" stroke-width="0.7" opacity="0.28"/><path d="M193.6 280.2 q3 1.5 6 0" fill="none" stroke="#dec992" stroke-width="0.7" opacity="0.28"/><path d="M193.6 289.2 q3 1.5 6 0" fill="none" stroke="#dec992" stroke-width="0.7" opacity="0.28"/><path d="M207.9 278.1 q3 1.5 6 0" fill="none" stroke="#dec992" stroke-width="0.7" opacity="0.28"/><path d="M207.9 287.1 q3 1.5 6 0" fill="none" stroke="#dec992" stroke-width="0.7" opacity="0.28"/><path d="M222.2 280 q3 1.5 6 0" fill="none" stroke="#dec992" stroke-width="0.7" opacity="0.28"/><path d="M222.2 289 q3 1.5 6 0" fill="none" stroke="#dec992" stroke-width="0.7" opacity="0.28"/><path d="M236.5 278 q3 1.5 6 0" fill="none" stroke="#dec992" stroke-width="0.7" opacity="0.28"/><path d="M236.5 287 q3 1.5 6 0" fill="none" stroke="#dec992" stroke-width="0.7" opacity="0.28"/><path d="M250.8 280.1 q3 1.5 6 0" fill="none" stroke="#dec992" stroke-width="0.7" opacity="0.28"/><path d="M250.8 289.1 q3 1.5 6 0" fill="none" stroke="#dec992" stroke-width="0.7" opacity="0.28"/><path d="M265.2 278.3 q3 1.5 6 0" fill="none" stroke="#dec992" stroke-width="0.7" opacity="0.28"/><path d="M265.2 287.3 q3 1.5 6 0" fill="none" stroke="#dec992" stroke-width="0.7" opacity="0.28"/><path d="M279.5 280.5 q3 1.5 6 0" fill="none" stroke="#dec992" stroke-width="0.7" opacity="0.28"/><path d="M279.5 289.5 q3 1.5 6 0" fill="none" stroke="#dec992" stroke-width="0.7" opacity="0.28"/><path d="M293.8 278.8 q3 1.5 6 0" fill="none" stroke="#dec992" stroke-width="0.7" opacity="0.28"/><path d="M293.8 287.8 q3 1.5 6 0" fill="none" stroke="#dec992" stroke-width="0.7" opacity="0.28"/><path d="M308.1 281.2 q3 1.5 6 0" fill="none" stroke="#dec992" stroke-width="0.7" opacity="0.28"/><path d="M308.1 290.2 q3 1.5 6 0" fill="none" stroke="#dec992" stroke-width="0.7" opacity="0.28"/><path d="M322.4 279.6 q3 1.5 6 0" fill="none" stroke="#dec992" stroke-width="0.7" opacity="0.28"/><path d="M322.4 288.6 q3 1.5 6 0" fill="none" stroke="#dec992" stroke-width="0.7" opacity="0.28"/><g data-part="shine" opacity="0.26"><path d="M138.6 253 C141.1 252.4 148.5 250.6 153.4 249.5 C158.3 248.4 163.2 247 168 246.3 C172.9 245.6 177.7 245.2 182.6 245 C187.4 244.8 192.3 245.1 197.2 245.2 C202.1 245.3 207.1 245.5 212 245.8 C216.9 246.1 221.9 246.5 226.8 246.9 C231.7 247.4 236.7 247.9 241.6 248.5 C246.5 249 251.5 249.7 256.4 250.3 C261.4 251 266.3 251.7 271.3 252.5 C276.2 253.2 281.2 254 286.1 254.8 C291.1 255.5 296 256.3 301 257.1 C305.9 257.9 313.4 259.1 315.8 259.4 L316.2 257 C313.8 256.5 306.4 255.2 301.4 254.4 C296.5 253.5 291.6 252.6 286.6 251.7 C281.7 250.8 276.7 250 271.8 249.1 C266.8 248.3 261.9 247.5 256.9 246.7 C252 245.9 247 245.2 242.1 244.5 C237.1 243.9 232.2 243.3 227.2 242.7 C222.2 242.2 217.3 241.7 212.3 241.3 C207.4 240.9 202.4 240.6 197.4 240.4 C192.4 240.1 187.4 239.8 182.4 239.9 C177.4 240 172.3 240.3 167.3 240.9 C162.2 241.6 157.2 242.9 152.2 243.9 C147.2 245 139.8 246.6 137.3 247.1Z" fill="url(#watercolor-atka-mackerel-motion-gloss)" opacity="0.78"/><path d="M166 287.1 A62 11 -1 1 0 290 284.9 A62 11 -1 1 0 166 287.1Z" fill="url(#watercolor-atka-mackerel-motion-gloss)" opacity="0.68"/></g></g></g><g data-part="gill"><path d="M126 246 Q142 260 140 278 Q138 294 124 305" fill="none" stroke="#3a2c17" stroke-width="1.6" opacity="0.82"/><path d="M123 252 Q134 264 133 279 Q132 291 121 299" fill="none" stroke="#fbfaf2" stroke-width="0.7" opacity="0.68"/></g><g data-part="pectoral"><path d="M136.4 277.5 C152.4 274.5 170.4 280.5 178.4 291.5 C170.4 300.5 152.4 298.5 136.4 288.5Z" fill="url(#watercolor-atka-mackerel-motion-g-fin-soft)" stroke="#7c673c" stroke-width="1.6" stroke-opacity="0.32"/><path d="M138.4 280.5 Q156.4 281.5 173.4 288.5" fill="none" stroke="#7c673c" stroke-width="0.7" opacity="0.52"/><path d="M138.4 283.5 Q155.4 287.5 170.4 294.5" fill="none" stroke="#7c673c" stroke-width="0.7" opacity="0.52"/><path d="M138.4 286.5 Q152.4 292.5 162.4 297.5" fill="none" stroke="#7c673c" stroke-width="0.7" opacity="0.52"/><path d="M138.4 278.5 Q156.4 278.5 174.4 286.5" fill="none" stroke="#c5b282" stroke-width="0.7" opacity="0.58"/></g><g data-part="eye"><path d="M91.8 269.8 A6.4 6.4 0 1 0 104.6 269.8 A6.4 6.4 0 1 0 91.8 269.8Z" fill="#beac81" stroke="#4d4430" stroke-width="1.6" stroke-opacity="0.32"/><path d="M93.6 269.8 A4.6 4.6 0 1 0 102.8 269.8 A4.6 4.6 0 1 0 93.6 269.8Z" fill="#eae3cb"/><path d="M94.7 270 A3.2 3.2 0 1 0 101.1 270 A3.2 3.2 0 1 0 94.7 270Z" fill="#4d4430"/><path d="M96 268.7 A1 1 0 1 0 98 268.7 A1 1 0 1 0 96 268.7Z" fill="#fffdf9" opacity="0.92"/></g><path d="M69 277 Q81 280 94 278" fill="none" stroke="#3a2c17" stroke-width="1.6" opacity="0.88"/><path d="M74 282 Q85 285 95 283" fill="none" stroke="#fbfaf2" stroke-width="0.7" opacity="0.72"/></g></svg>
